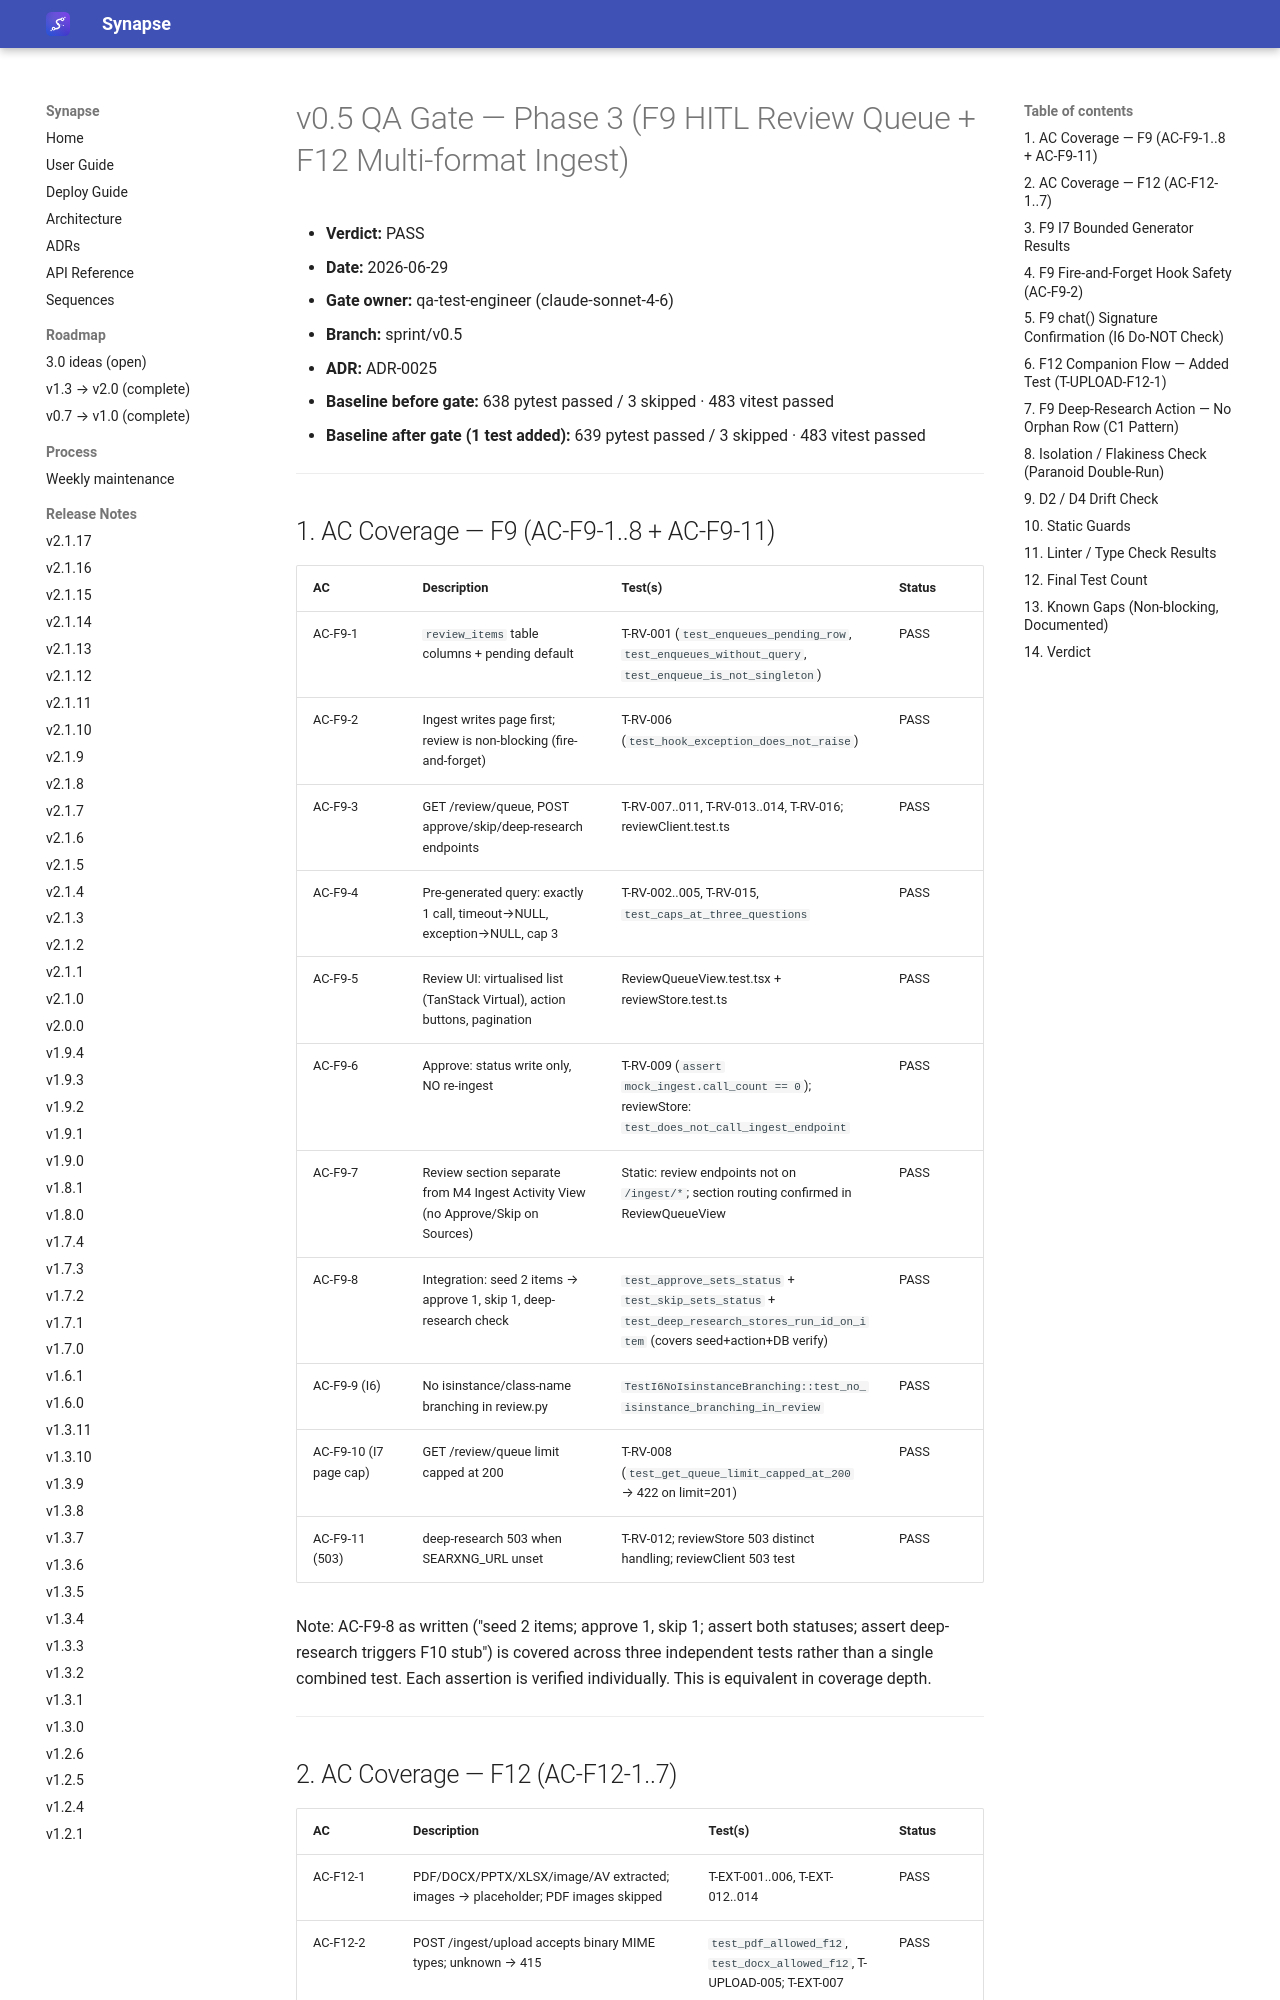

repository: Emanuele-Chiummo/llm-wiki-synapse · page: sprints/v0.5-qa-phase3/index.html · generator: mkdocs

# v0.5 QA Gate — Phase 3 (F9 HITL Review Queue + F12 Multi-format Ingest)

- **Verdict:** PASS
- **Date:** 2026-06-29
- **Gate owner:** qa-test-engineer (claude-sonnet-4-6)
- **Branch:** sprint/v0.5
- **ADR:** ADR-0025
- **Baseline before gate:** 638 pytest passed / 3 skipped · 483 vitest passed
- **Baseline after gate (1 test added):** 639 pytest passed / 3 skipped · 483 vitest passed

---

## 1. AC Coverage — F9 (AC-F9-1..8 + AC-F9-11)

| AC | Description | Test(s) | Status |
|----|-------------|---------|--------|
| AC-F9-1 | `review_items` table columns + pending default | T-RV-001 (`test_enqueues_pending_row`, `test_enqueues_without_query`, `test_enqueue_is_not_singleton`) | PASS |
| AC-F9-2 | Ingest writes page first; review is non-blocking (fire-and-forget) | T-RV-006 (`test_hook_exception_does_not_raise`) | PASS |
| AC-F9-3 | GET /review/queue, POST approve/skip/deep-research endpoints | T-RV-007..011, T-RV-013..014, T-RV-016; reviewClient.test.ts | PASS |
| AC-F9-4 | Pre-generated query: exactly 1 call, timeout→NULL, exception→NULL, cap 3 | T-RV-002..005, T-RV-015, `test_caps_at_three_questions` | PASS |
| AC-F9-5 | Review UI: virtualised list (TanStack Virtual), action buttons, pagination | ReviewQueueView.test.tsx + reviewStore.test.ts | PASS |
| AC-F9-6 | Approve: status write only, NO re-ingest | T-RV-009 (`assert mock_ingest.call_count == 0`); reviewStore: `test_does_not_call_ingest_endpoint` | PASS |
| AC-F9-7 | Review section separate from M4 Ingest Activity View (no Approve/Skip on Sources) | Static: review endpoints not on `/ingest/*`; section routing confirmed in ReviewQueueView | PASS |
| AC-F9-8 | Integration: seed 2 items → approve 1, skip 1, deep-research check | `test_approve_sets_status` + `test_skip_sets_status` + `test_deep_research_stores_run_id_on_item` (covers seed+action+DB verify) | PASS |
| AC-F9-9 (I6) | No isinstance/class-name branching in review.py | `TestI6NoIsinstanceBranching::test_no_isinstance_branching_in_review` | PASS |
| AC-F9-10 (I7 page cap) | GET /review/queue limit capped at 200 | T-RV-008 (`test_get_queue_limit_capped_at_200` → 422 on limit=201) | PASS |
| AC-F9-11 (503) | deep-research 503 when SEARXNG_URL unset | T-RV-012; reviewStore 503 distinct handling; reviewClient 503 test | PASS |

Note: AC-F9-8 as written ("seed 2 items; approve 1, skip 1; assert both statuses; assert deep-research triggers F10 stub") is covered across three independent tests rather than a single combined test. Each assertion is verified individually. This is equivalent in coverage depth.

---
